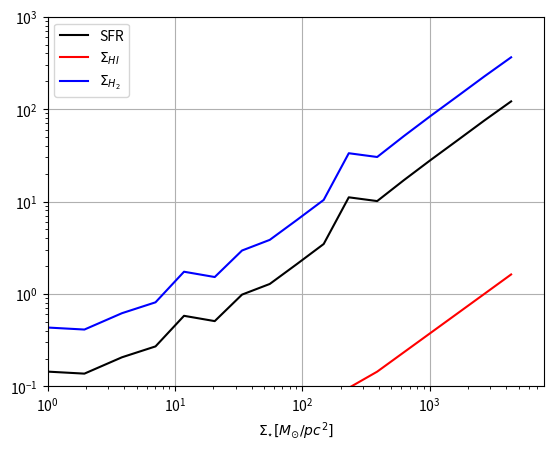

The matplotlib source for this figure:
"""
New implementation of chemical evolution model

[redacted]
Created on Mon Sep  3 14:19:34 2018
"""
from __future__ import print_function
from __future__ import division

import numpy as np
from scipy import integrate
import matplotlib.pyplot as plt
import os

if '__file__' in globals():
    base_dir = os.path.join(os.path.dirname(__file__), '..', '..')
else:
    base_dir = os.path.join('..', '..')  # assume this is the working directory

# Constant defintions
G_N_m2_kg_2 = 6.674e-11
G_m3_kg_1_s_2 = G_N_m2_kg_2
G_pc2_km_Msun_1_s_1_Gyr_1 = G_m3_kg_1_s_2*1e9*365.25*24*3600*2e30/1e3/(3.0857e+16**2)
kb_J_K_1 = 1.38e-23
mH_kg = 1.67e-27

class Model:
    def SFR_law(self,mat_SF, mat_gas, mat_total):
        if self.model_type=='variable':
            Psi_t = G_pc2_km_Msun_1_s_1_Gyr_1/self.alpha_ff/self.c_cold_km_s_1*mat_SF*mat_total
            Psi_nt = ((G_pc2_km_Msun_1_s_1_Gyr_1*mat_SF*mat_total/(self.alpha_ff*self.c_cold_km_s_1))**2*mat_gas/self.Tnt_Gyr)**(1/3)
            ret_Msun_Gyr_1 = Psi_t*Psi_nt/np.sqrt(Psi_t**2+Psi_nt**2)
            tau_SF = mat_SF / ret_Msun_Gyr_1#max(mat_SF / ret_Msun_Gyr_1,1)
        elif self.model_type=='cte':
            tau_SF = self.T_SF_Gyr        #Constant time scale.    
        ret_Msun_Gyr_1 = mat_SF/tau_SF
        return ret_Msun_Gyr_1

    def equations(self, current_time, current_state):#, model_type='cte',\
        '''Differential quations of the model'''
        ion, atom, mol, stars, metals = current_state
        
        if mol<0 :
            mol = 0
        gas = ion + atom + mol
        total = ion + atom + mol +stars + metals
        R_mol = mol/gas
        Z = metals/gas
        mat = self.include_atom*atom + self.include_mol*mol
        if mat==0 :
            mat = 1e-14
        Psi = self.SFR_law(mat, gas, total)
        pressure = gas * (gas + stars)
        
        '''
        tau_SF = mat/Psi
        self.mu_warm = self.T1_Twarm/tau_SF                                     # Revisar. 
        self.mu_cold = self.mu_warm * self.T_warm/self.T_cold
        recombination = ion/self.tau_warm * pressure/(1+self.mu_warm*R_mol)  
        cloud_formation = (
                atom/self.tau_cold * pressure/(1+self.mu_cold*R_mol)
                * (Z + self.Z_eff)/self.Z_sun
                )
        '''
        recombination = ion/2e-2 * pressure/1e2
        cloud_formation = atom/0.03 * Z/self.Z_sun #* pressure/5000
        eta_ion_eff = self.eta_ion * (1 - np.exp(-atom/8e-4))
        diss_cross_section_H2 = 7000
        diss_cross_section_dust = 1e5 # 1e5 Original used value
        diss_optical_depth = mol*(diss_cross_section_H2+Z*diss_cross_section_dust) # Optical depth associated to dissociation process
        #eta_diss_eff = self.eta_dis * (1 - np.exp(-self.Z_sun*diss_cross_section_H2))#8e-3
        eta_diss_eff = self.eta_dis 
        eta_diss_eff *= (1 - np.exp(-diss_optical_depth)) #  Photons that arrives
        eta_diss_eff *= diss_cross_section_H2/(diss_cross_section_H2+Z*diss_cross_section_dust) # Photons that actually dissociate molecules.

        external_diss = 0
        external_diss *= (1 - np.exp(-diss_optical_depth)) #  Photons that arrives
        external_diss *= diss_cross_section_H2/(diss_cross_section_H2+Z*diss_cross_section_dust) # Photons that actually dissociate molecules.        
        #eta_diss_eff = 0
        didt = self.I_0*np.exp(-current_time/self.tau_I) - recombination \
            + ((1-self.enriched_wind)*self.R
               + eta_ion_eff - self.wind*ion/gas) * Psi
        dadt = recombination - cloud_formation + external_diss \
            + (eta_diss_eff - eta_ion_eff - self.wind*atom/gas  - atom/mat*self.include_atom) * Psi
        dmdt = cloud_formation - external_diss \
            - (mol/mat*self.include_mol + eta_diss_eff + self.wind*R_mol) * Psi #
        dsdt = (1-self.R)*Psi
        dodt = ((1-self.enriched_wind)*self.Z_R*self.R - (1+self.wind)*Z) * Psi   

        return [didt, dadt, dmdt, dsdt, dodt]
    
    def __init__(self,
                model_type = 'variable',
                TauSF_ = 1e-14,
                include_atom = 1., 
                include_mol = 1.,
                accreted_mass_Msun_pc2=100.,                                 
                infall_time_Gyr=3.,
                T_warm_K=1e4,                                     
                T_cold_K=1e2,  
                Z_eff=6e-6,
                T_SF_Gyr=3.,
                eta_ion=100.,
                eta_dis=50., #100 for variable model and 10 for cte.
                R=0.17,
                Z_R=0.06, # 10*Z_sun
                wind=3, # SN. Mass-loaging factor
                enriched_wind=0,
                today_Gyr=13.7,
                Z_sun=0.006, # Using oxygen as proxy
                ssfr=1,
                alpha_ff = 100,
                Tnt_Gyr =42,
                 ):
        # Defining properties of the class
        self.include_atom=include_atom
        self.include_mol=include_mol
        self.model_type=model_type
        self.alpha_ff = alpha_ff
        self.Tnt_Gyr = Tnt_Gyr
        self.today = today_Gyr
        self.tau_I = infall_time_Gyr
        self.I_0 = (accreted_mass_Msun_pc2
                    / self.tau_I / (1-np.exp(-self.today/self.tau_I)))
        self.T_warm = T_warm_K
        self.T_cold = T_cold_K
        self.tau_warm = 0.074 * np.power(self.T_warm/(1e4), 1.8)
        self.tau_cold = 0.797 * np.power(self.T_cold/(1e2), 0.5)  *10
        self.Z_eff = Z_eff
        self.Z_sun = Z_sun
        c_cold_m_s_1 = np.sqrt(kb_J_K_1*self.T_cold/mH_kg)
        self.c_cold_km_s_1 = c_cold_m_s_1*1e-3
        self.eta_ion = eta_ion
        self.eta_dis = eta_dis
        self.R = R
        self.Z_R = Z_R
        self.wind = wind
        self.enriched_wind = enriched_wind
        self.T_SF_Gyr = T_SF_Gyr
        initial_time_Gyr = 1e-13*today_Gyr  # to avoid zeroes in the initial conditions
        initial_mass = self.I_0*initial_time_Gyr
        IC = np.array([initial_mass/3, initial_mass/3, initial_mass/3, 0., 0.])
        
        # Integration of the model equations to get the actual observables. 
        self.result = integrate.solve_ivp(                                    
                self.equations, (initial_time_Gyr, self.today), IC, method='BDF')      
        mat = self.include_atom*self.result.y[1, -1] + self.include_mol*self.result.y[2, -1]
        gas = self.result.y[0, -1] + self.result.y[1, -1] + self.result.y[2, -1]    
        total = gas + self.result.y[3, -1] + self.result.y[4, -1]
        self.Psi = self.SFR_law(mat, gas, total)
def model_run(S_I, **kwargs):
    '''
    Function to run the model, getting the interesting values.

    Parameters
    ----------
    S_I : array-like,
        Values to evaluate a range of accreted masses.
    **kwargs 

    Returns
    -------
    model : dictionary,
        Dictionary containing 'HII', 'stars', 'HI', 'H2', 'gas', 'OH', 'total',
        'SFR'.
    '''
    result = []
    SF_density = []
    '''
    fig,[[ax1,ax2,ax3],[ax4,ax5,ax6]] = plt.subplots(2,3)
    #ax1.set_ylabel(r'SFR history [Gyr$^{-1}$]'),ax2.set_xlabel('Time [Gyr]'),
    ax1.grid(),ax2.grid(),ax3.grid(),ax4.grid(),ax5.grid(),ax6.grid()
    #ax2.set_ylabel('Atomic hydrogen'),ax2.set_ylabel('molecular hydrogen')
    ax1.set_yscale('log'), ax2.set_yscale('log'), ax3.set_yscale('log')
    ax4.set_yscale('log'), ax5.set_yscale('log'), ax6.set_yscale('log')
    ax1.set_ylim(1e-3,1e3), ax2.set_ylim(1e-2,1e3), ax3.set_ylim(1e-2,1e3)
    ax4.set_ylim(1e-2,1e4), ax5.set_ylim(1e-8,1e-2), ax6.set_ylim(1e-2,1e4)
    ax6.axhline(43)
    '''
    for Sigma_I in S_I:
        m = Model(accreted_mass_Msun_pc2=Sigma_I,**kwargs)
        result.append(m.result.y[:, -1])    # -1 last element.   
        
        SF_density.append(m.Psi)
        '''
        #SFR = [SFR_law(mat, gas,tot, model_type=model_type, alpha_ff=alpha_ff, \
        #    Tnt_Gyr=Tnt,  T_SF_Gyr= T_SF_Gyr) for mat, gas, tot in zip(
        #    (include_mol*m.result.y[2,:] + include_atom*m.result.y[1,:]),
        #    m.result.y[0,:]+m.result.y[1,:]+m.result.y[2,:], m.result.y[0,:]+m.result.y[1,:]+m.result.y[2,:]+m.result.y[3,:]+m.result.y[4,:])]
        #ax1.plot(m.result.t,SFR)
        #ax1.text(m.result.t[3], max(SFR), Sigma_I)
        ax2.plot(m.result.t,m.result.y[1,:]) # HI
        ax3.plot(m.result.t,m.result.y[2,:]) # H2
        ax4.plot(m.result.t,m.result.y[3,:]) # stars
        O,gas = m.result.y[4,:],m.result.y[0,:] + m.result.y[1,:] + m.result.y[2,:]
        ax5.plot(m.result.t,O/gas) # metallicity 
        #ax6.plot(m.result.t, (m.result.y[1,:] + m.result.y[2,:])/SFR) # dep. time
        '''
    result = np.array(result)
    model = {}
    model['HII'] = result[:, 0]
    model['stars'] = result[:, 3]
    model['HI'] = result[:, 1]
    model['H2'] = result[:, 2]
    model['gas'] = model['HI'] + model['H2'] + model['HII']
    model['O'] = result[:, 4]     
    model['OH'] = 12 + np.log10(model['O']/16/model['gas'])       
    model['total'] = model['gas'] + model['stars'] + model['O']
    model['SFR'] = SF_density
    return model



# <codecell> Test scaling

#plt.close('all')
if __name__ == "__main__":
    S_I = np.logspace(0, 4, 20)
    kwargs = {'wind': 1.}   
    m = model_run(S_I, infall_time_Gyr=4, model_type='cte', include_atom=0, eta_dis=0, **kwargs)
    plt.figure()
    plt.plot(m['stars'], m['SFR'], 'k-',label='SFR')
    #plt.plot(m['stars'], m['H2']/m['HI'], 'r-')
    plt.plot(m['stars'],m['HI'],'r',label=r'$\Sigma_{HI}$')
    plt.plot(m['stars'],m['H2'],'b',label=r'$\Sigma_{H_2}$')
    plt.xscale('log')
    plt.yscale('log')
    plt.grid()
    plt.legend()
    plt.xlabel(r'$\Sigma_{\star}[M_{\odot}/pc^2]$')
    plt.show()
    plt.xlim(xmin=1)
    plt.ylim(1e-1,1e3)


# <codecell> Bye
# -----------------------------------------------------------------------------
#                                                           ... Paranoy@ Rulz!
# -----------------------------------------------------------------------------
